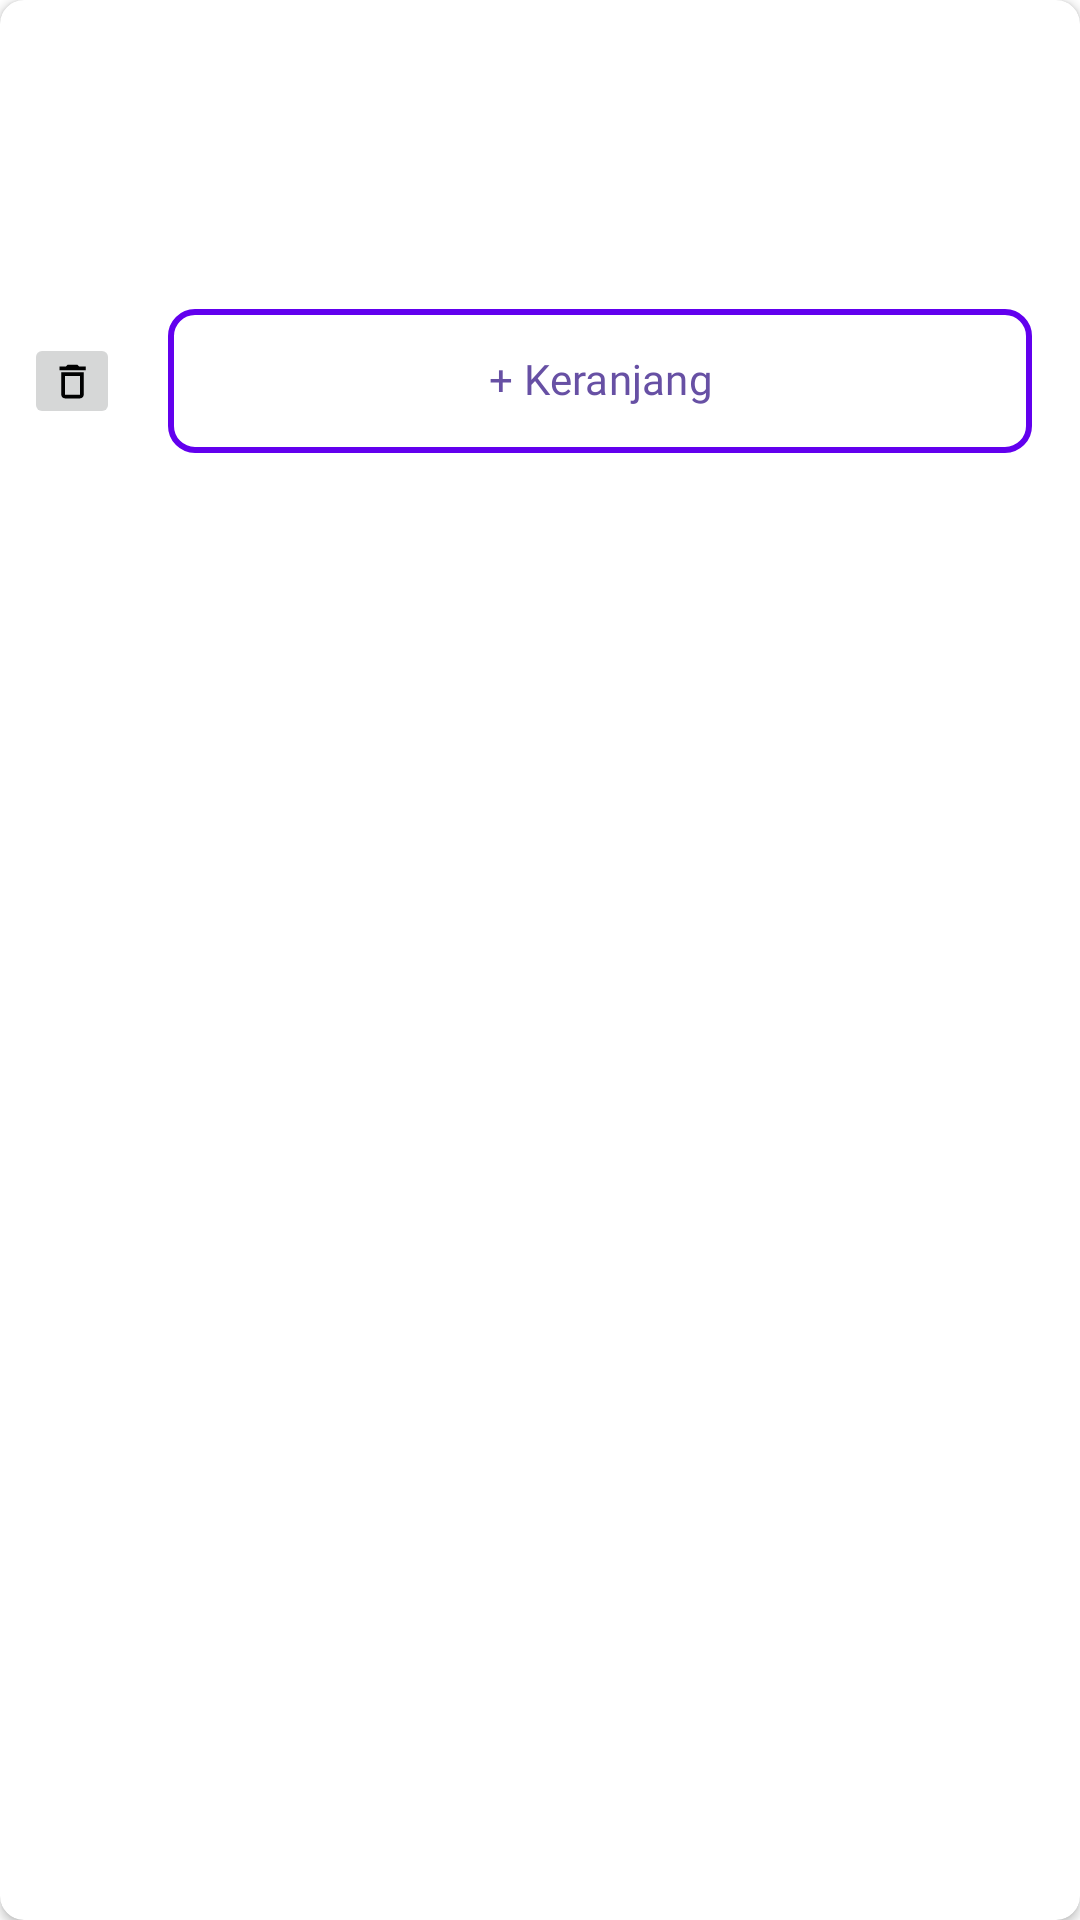

Produce the Android XML layout that renders to this screen, including the resource entries it uses.
<!-- AndroidManifest.xml: application theme Theme.Ecommerce -->
<!-- res/layout/card_item_wishlish_linear.xml -->
<?xml version="1.0" encoding="utf-8"?>
<androidx.cardview.widget.CardView xmlns:android="http://schemas.android.com/apk/res/android"
    xmlns:app="http://schemas.android.com/apk/res-auto"
    xmlns:tools="http://schemas.android.com/tools"
    android:layout_width="match_parent"
    android:layout_height="wrap_content"
    app:cardCornerRadius="8dp"
    android:layout_marginBottom="8dp">

    <androidx.constraintlayout.widget.ConstraintLayout
        android:layout_width="match_parent"
        android:layout_height="wrap_content">

        <ImageView
            android:id="@+id/img_wishlist_linear"
            android:layout_width="80dp"
            android:layout_height="80dp"
            android:layout_marginStart="8dp"
            android:layout_marginTop="8dp"
            app:layout_constraintStart_toStartOf="parent"
            app:layout_constraintTop_toTopOf="parent"
            tools:src="@drawable/thumbnail" />

        <TextView
            android:id="@+id/tv_title_product_wishlist"
            style="@style/TextAppearance.Material3.BodySmall"
            android:layout_width="0dp"
            android:layout_height="wrap_content"
            android:layout_marginStart="8dp"
            android:layout_marginEnd="16dp"
            android:fontFamily="@font/poppins_regular"
            android:includeFontPadding="false"
            android:textColor="@color/text_content"
            android:textSize="12sp"
            app:layout_constraintEnd_toEndOf="parent"
            app:layout_constraintStart_toEndOf="@+id/img_wishlist_linear"
            app:layout_constraintTop_toTopOf="@+id/img_wishlist_linear"
            tools:text="Lenovo Legion 7 16 I7 11800 16GB 1TB SSD RTX3070 8GB Windows 11 QHD IPS" />

        <TextView
            android:id="@+id/tv_price_wishlist"
            android:layout_width="0dp"
            android:layout_height="wrap_content"
            android:layout_marginTop="2dp"
            android:fontFamily="@font/poppins_medium"
            android:includeFontPadding="false"
            android:textColor="@color/text_content"
            android:textSize="14sp"
            android:textStyle="bold"
            app:layout_constraintStart_toStartOf="@+id/tv_title_product_wishlist"
            app:layout_constraintTop_toBottomOf="@+id/tv_title_product_wishlist"
            tools:text="Rp23.499.000" />

        <ImageView
            android:id="@+id/img_profile_wishlist"
            android:layout_width="10dp"
            android:layout_height="10dp"
            android:layout_marginTop="4dp"
            android:src="@drawable/account_circle_fill"
            app:layout_constraintStart_toStartOf="@+id/tv_price_wishlist"
            app:layout_constraintTop_toBottomOf="@+id/tv_price_wishlist" />

        <TextView
            android:id="@+id/tv_seller_wishlist"
            style="@style/TextAppearance.Material3.BodySmall"
            android:layout_width="wrap_content"
            android:layout_height="wrap_content"
            android:layout_marginStart="5dp"
            android:fontFamily="@font/poppins_regular"
            android:includeFontPadding="false"
            android:textSize="10sp"
            app:layout_constraintBottom_toBottomOf="@+id/img_profile_wishlist"
            app:layout_constraintStart_toEndOf="@+id/img_profile_wishlist"
            app:layout_constraintTop_toTopOf="@+id/img_profile_wishlist"
            tools:text="ProStoreComputer" />

        <ImageView
            android:id="@+id/img_rating_wishlist"
            android:layout_width="10dp"
            android:layout_height="10dp"
            android:layout_marginTop="6dp"
            android:src="@drawable/star_fill"
            app:layout_constraintEnd_toEndOf="@+id/img_profile_wishlist"
            app:layout_constraintStart_toStartOf="@+id/img_profile_wishlist"
            app:layout_constraintTop_toBottomOf="@+id/img_profile_wishlist" />

        <TextView
            android:id="@+id/tv_rating_wishlist"
            style="@style/TextAppearance.Material3.BodySmall"
            android:layout_width="wrap_content"
            android:layout_height="wrap_content"
            android:layout_marginStart="5dp"
            android:fontFamily="@font/poppins_regular"
            android:includeFontPadding="false"
            android:textColor="@color/text_content"
            android:textSize="10sp"
            app:layout_constraintBottom_toBottomOf="@+id/img_rating_wishlist"
            app:layout_constraintStart_toEndOf="@+id/img_rating_wishlist"
            app:layout_constraintTop_toTopOf="@+id/img_rating_wishlist"
            tools:text="5.0 | Terjual 10" />

        <ImageButton
            android:id="@+id/img_button_trash_wishlist"
            android:layout_width="32dp"
            android:layout_height="32dp"
            android:layout_marginTop="23dp"
            android:layout_marginBottom="15dp"
            android:src="@drawable/baseline_delete_outline_24"
            app:layout_constraintBottom_toBottomOf="parent"
            app:layout_constraintStart_toStartOf="@+id/img_wishlist_linear"
            app:layout_constraintTop_toBottomOf="@+id/img_wishlist_linear" />

        <com.google.android.material.button.MaterialButton
            android:id="@+id/btn_to_cart_via_wishlist"
            android:layout_width="0dp"
            android:layout_height="wrap_content"
            android:layout_marginStart="16dp"
            android:layout_marginEnd="16dp"
            android:background="@drawable/button_border"
            android:fontFamily="@font/poppins_medium"
            android:includeFontPadding="false"
            android:text="@string/btn_add_to_cart"
            android:textColor="@color/button_color"
            app:cornerRadius="20dp"
            app:layout_constraintBottom_toBottomOf="@+id/img_button_trash_wishlist"
            app:layout_constraintEnd_toEndOf="parent"
            app:layout_constraintStart_toEndOf="@+id/img_button_trash_wishlist"
            app:layout_constraintTop_toTopOf="@+id/img_button_trash_wishlist" />
    </androidx.constraintlayout.widget.ConstraintLayout>

</androidx.cardview.widget.CardView>
<!-- resources referenced by this layout -->
<resources>
  <color name="button_color">#6750A4</color>
  <color name="text_content">#49454F</color>
  <!-- drawable baseline_delete_outline_24 (drawable) -->
  <vector android:height="15dp" android:tint="#000000"
      android:viewportHeight="24" android:viewportWidth="24"
      android:width="15dp" xmlns:android="http://schemas.android.com/apk/res/android">
      <path android:fillColor="@android:color/white" android:pathData="M6,19c0,1.1 0.9,2 2,2h8c1.1,0 2,-0.9 2,-2L18,7L6,7v12zM8,9h8v10L8,19L8,9zM15.5,4l-1,-1h-5l-1,1L5,4v2h14L19,4z"/>
  </vector>
  <!-- drawable button_border (drawable) -->
  <?xml version="1.0" encoding="utf-8"?>
  <shape xmlns:android="http://schemas.android.com/apk/res/android"
      android:shape="rectangle">
      <solid android:color="@android:color/transparent" /> 
      <stroke
          android:width="2dp"
          android:color="#6750A4" />
      <corners android:radius="8dp" /> 
  </shape>
  <!-- drawable thumbnail: png bitmap (drawable, 7517 bytes) -->
  <string name="btn_add_to_cart">+ Keranjang</string>
  <style name="Theme.Ecommerce" parent="Theme.Material3.DayNight.NoActionBar">
          
          <item name="android:windowBackground">@color/white</item>
          <item name="colorPrimary">@color/purple_500</item>
          <item name="colorPrimaryVariant">@color/purple_700</item>
          <item name="colorOnPrimary">@color/white</item>
          
          <item name="colorSecondary">@color/teal_200</item>
          <item name="colorSecondaryVariant">@color/teal_700</item>
          <item name="colorOnSecondary">@color/black</item>
          
          <item name="android:statusBarColor">?attr/colorPrimaryVariant</item>
          
          <item name="chipStyle">@style/CustomChipStyle</item>
      </style>
  <color name="white">#FFFFFFFF</color>
  <color name="purple_500">#FF6200EE</color>
  <color name="purple_700">#FF3700B3</color>
  <color name="teal_200">#FF03DAC5</color>
  <color name="teal_700">#FF018786</color>
  <color name="black">#FF000000</color>
  <style name="CustomChipStyle" parent="Widget.Material3.Chip.Suggestion">
          <item name="chipBackgroundColor">@color/white</item>
      </style>
</resources>
